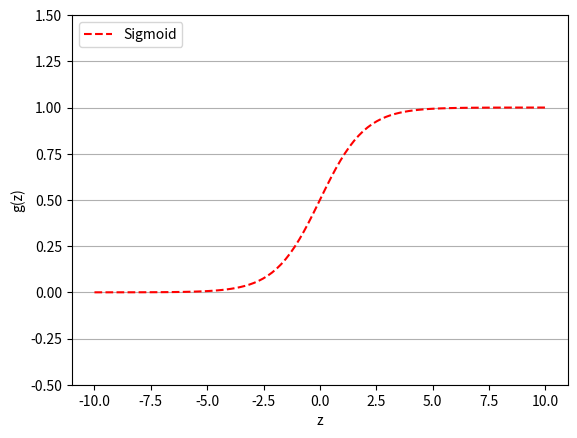

Write Python code to recreate this figure.
# -*- coding: utf-8 -*-
"""
绘制Sigmoid激活函数

The Elements of Machine Learning ---- Principles Algorithms and Practices(Python Edition)
[redacted]
"""

import matplotlib.pyplot as plt
import numpy as np


def sigmoid(z):
    g = 1 / (1 + np.exp(-z))
    return g


def main():
    # x取值，start到stop范围内间隔均匀的100个数
    x_vals = np.linspace(start=-10., stop=10., num=100)

    # Sigmoid激活函数
    print(sigmoid(np.array([-1., 0., 1.])))
    y_vals = sigmoid(x_vals)

    # 绘制Sigmoid激活函数图像
    plt.plot(x_vals, y_vals, "r--", label="Sigmoid", linewidth=1.5)
    plt.ylim([-0.5, 1.5])
    plt.xlabel('z')
    plt.ylabel('g(z)')
    plt.legend(loc="upper left")
    plt.grid(axis="y")
    plt.show()


if __name__ == "__main__":
    main()
